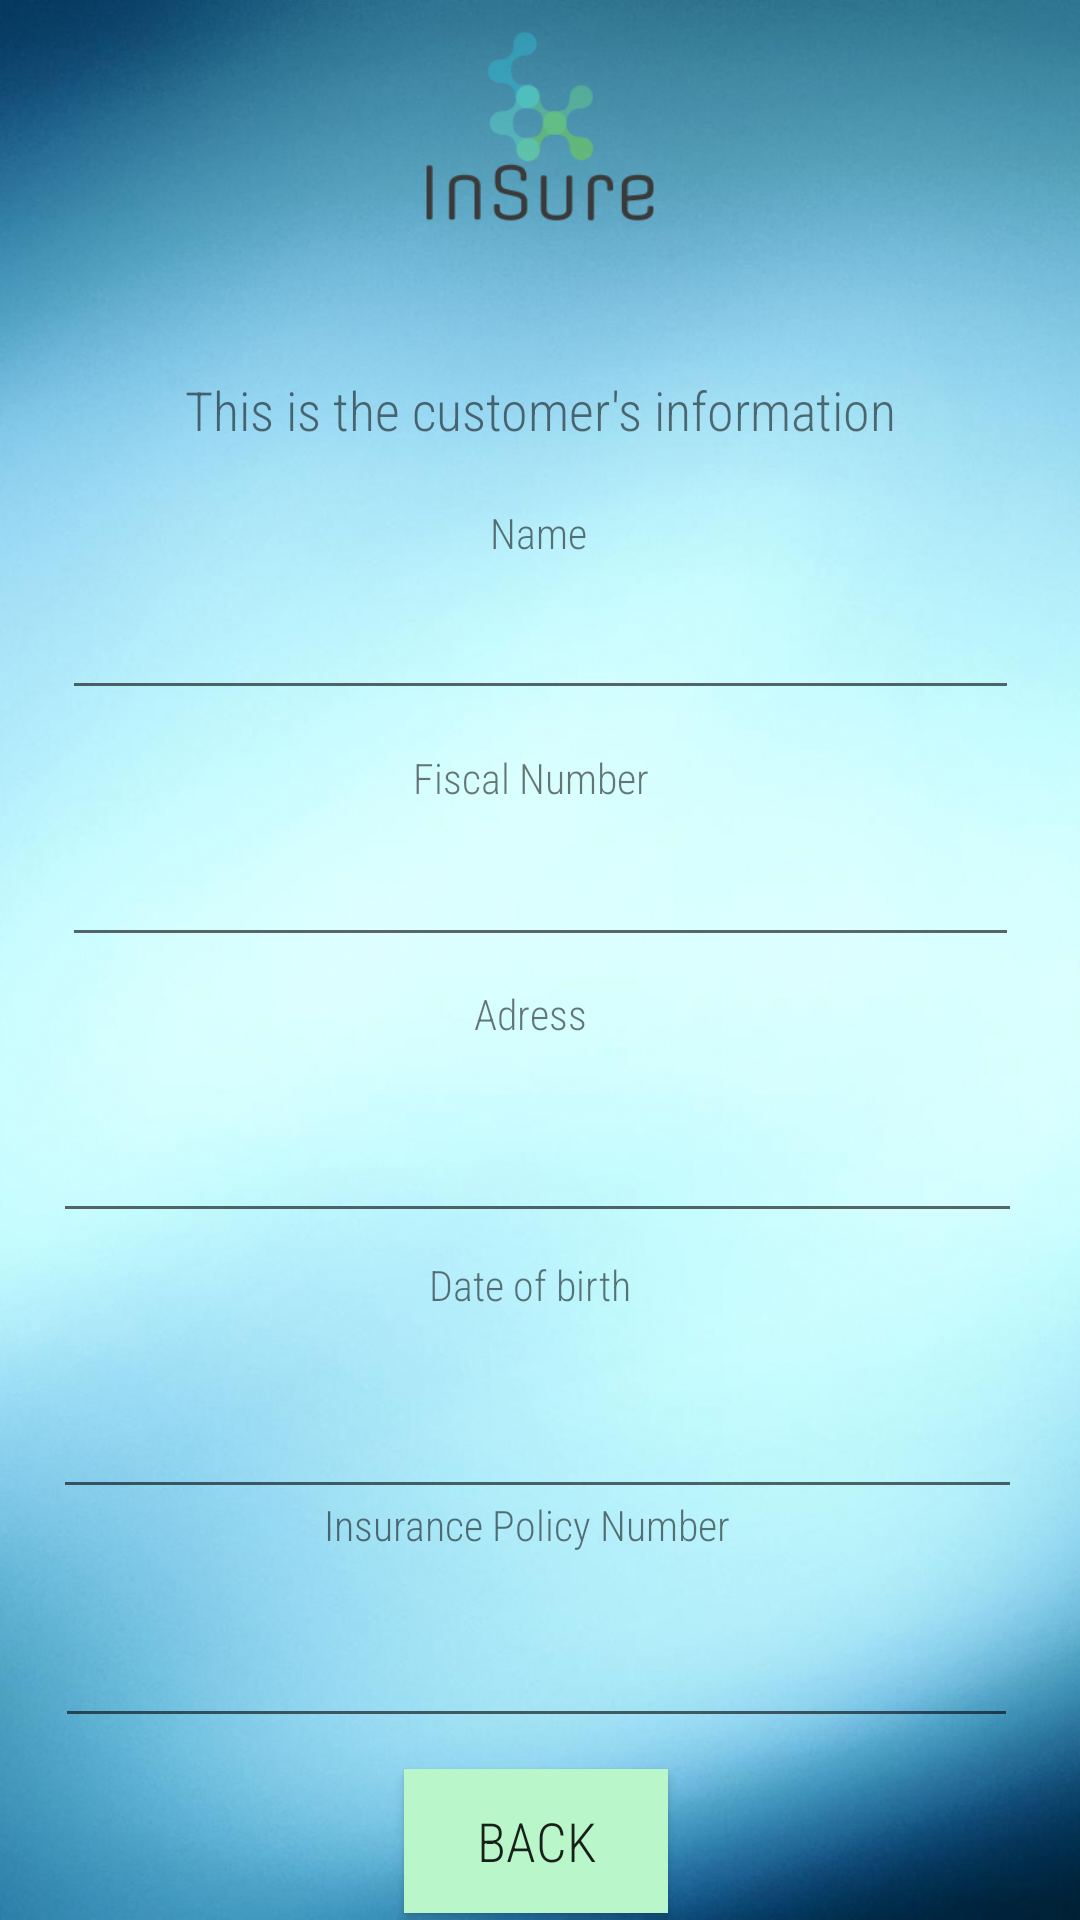

Write the Android layout XML for this screen, with the resource values it uses.
<!-- AndroidManifest.xml: application theme AppTheme -->
<!-- res/layout/activity_customer_information.xml -->
<?xml version="1.0" encoding="utf-8"?>
<LinearLayout xmlns:android="http://schemas.android.com/apk/res/android"
    xmlns:app="http://schemas.android.com/apk/res-auto"
    xmlns:tools="http://schemas.android.com/tools"
    android:layout_width="match_parent"
    android:layout_height="match_parent"
    android:orientation="vertical"
    tools:context=".CustomerInformationActivity"
    android:background="@drawable/one">

    <ImageView
        android:id="@+id/imageView4"
        android:layout_width="106dp"
        android:layout_height="84dp"
        android:layout_gravity="center"
        android:src="@drawable/logo"
        tools:layout_editor_absoluteX="156dp"
        tools:layout_editor_absoluteY="9dp"
        android:contentDescription="@string/todo" />

    <androidx.constraintlayout.widget.ConstraintLayout
        android:layout_width="match_parent"
        android:layout_height="match_parent">

        <TextView
            android:id="@+id/textView"
            android:layout_width="wrap_content"
            android:layout_height="wrap_content"
            android:fontFamily="sans-serif-condensed-light"
            android:text="@string/this_is_the_customer_s_information"
            android:textSize="18sp"
            app:layout_constraintBottom_toBottomOf="parent"
            app:layout_constraintEnd_toEndOf="parent"
            app:layout_constraintStart_toStartOf="parent"
            app:layout_constraintTop_toTopOf="parent"
            app:layout_constraintVertical_bias="0.076" />

        <Button
            android:id="@+id/OkButton"
            android:layout_width="wrap_content"
            android:layout_height="wrap_content"
            android:layout_marginTop="430dp"
            android:background="#B9F6CA"
            android:fontFamily="sans-serif-condensed-light"
            android:text="@string/Back"
            android:textSize="18sp"
            app:layout_constraintBottom_toBottomOf="parent"
            app:layout_constraintEnd_toEndOf="parent"
            app:layout_constraintHorizontal_bias="0.495"
            app:layout_constraintStart_toStartOf="parent"
            app:layout_constraintTop_toBottomOf="@+id/textView"
            app:layout_constraintVertical_bias="0.836" />

        <TextView
            android:id="@+id/Title"
            android:layout_width="wrap_content"
            android:layout_height="wrap_content"
            android:fontFamily="sans-serif-condensed-light"
            android:text="@string/name"
            app:layout_constraintBottom_toTopOf="@+id/OkButton"
            app:layout_constraintEnd_toEndOf="parent"
            app:layout_constraintHorizontal_bias="0.498"
            app:layout_constraintStart_toStartOf="parent"
            app:layout_constraintTop_toBottomOf="@+id/textView"
            app:layout_constraintVertical_bias="0.046" />

        <EditText
            android:id="@+id/editText"
            android:layout_width="319dp"
            android:layout_height="35dp"
            android:autofillHints=""
            android:ems="10"
            android:inputType="textShortMessage"
            android:textAppearance="@style/TextAppearance.AppCompat.Medium"
            app:layout_constraintBottom_toTopOf="@+id/OkButton"
            app:layout_constraintEnd_toEndOf="parent"
            app:layout_constraintStart_toStartOf="parent"
            app:layout_constraintTop_toBottomOf="@+id/Title"
            app:layout_constraintVertical_bias="0.04" />

        <EditText
            android:id="@+id/editText2"
            android:layout_width="319dp"
            android:layout_height="35dp"
            android:autofillHints=""
            android:ems="10"
            android:inputType="textShortMessage"
            app:layout_constraintBottom_toTopOf="@+id/OkButton"
            app:layout_constraintEnd_toEndOf="parent"
            app:layout_constraintStart_toStartOf="parent"
            app:layout_constraintTop_toBottomOf="@+id/Title"
            app:layout_constraintVertical_bias="0.264" />

        <TextView
            android:id="@+id/textView3"
            android:layout_width="85dp"
            android:layout_height="26dp"
            android:fontFamily="sans-serif-condensed-light"
            android:text="@string/fiscal_number"
            app:layout_constraintBottom_toTopOf="@+id/OkButton"
            app:layout_constraintEnd_toEndOf="parent"
            app:layout_constraintStart_toStartOf="parent"
            app:layout_constraintTop_toBottomOf="@+id/Title"
            app:layout_constraintVertical_bias="0.166" />

        <TextView
            android:id="@+id/textView2"
            android:layout_width="44dp"
            android:layout_height="24dp"
            android:fontFamily="sans-serif-condensed-light"
            android:text="@string/adress"
            app:layout_constraintBottom_toTopOf="@+id/OkButton"
            app:layout_constraintEnd_toEndOf="parent"
            app:layout_constraintStart_toStartOf="parent"
            app:layout_constraintTop_toBottomOf="@+id/Title"
            app:layout_constraintVertical_bias="0.373" />

        <TextView
            android:id="@+id/textView5"
            android:layout_width="75dp"
            android:layout_height="17dp"
            android:fontFamily="sans-serif-condensed-light"
            android:text="@string/date_of_birth"
            app:layout_constraintBottom_toTopOf="@+id/OkButton"
            app:layout_constraintEnd_toEndOf="parent"
            app:layout_constraintHorizontal_bias="0.502"
            app:layout_constraintStart_toStartOf="parent"
            app:layout_constraintTop_toBottomOf="@+id/Title"
            app:layout_constraintVertical_bias="0.601" />

        <TextView
            android:id="@+id/textView6"
            android:layout_width="143dp"
            android:layout_height="24dp"
            android:fontFamily="sans-serif-condensed-light"
            android:text="@string/insurance_policy_number"
            app:layout_constraintBottom_toTopOf="@+id/OkButton"
            app:layout_constraintEnd_toEndOf="parent"
            app:layout_constraintHorizontal_bias="0.498"
            app:layout_constraintStart_toStartOf="parent"
            app:layout_constraintTop_toBottomOf="@+id/Title"
            app:layout_constraintVertical_bias="0.823" />

        <EditText
            android:id="@+id/editText5"
            android:layout_width="323dp"
            android:layout_height="40dp"
            android:layout_marginTop="52dp"
            android:ems="10"
            android:inputType="date"
            app:layout_constraintEnd_toEndOf="parent"
            app:layout_constraintHorizontal_bias="0.477"
            app:layout_constraintStart_toStartOf="parent"
            app:layout_constraintTop_toBottomOf="@+id/editText3"
            android:autofillHints="" />

        <EditText
            android:id="@+id/editText6"
            android:layout_width="321dp"
            android:layout_height="42dp"
            android:ems="10"
            android:inputType="number"
            app:layout_constraintBottom_toTopOf="@+id/OkButton"
            app:layout_constraintEnd_toEndOf="parent"
            app:layout_constraintHorizontal_bias="0.466"
            app:layout_constraintStart_toStartOf="parent"
            app:layout_constraintTop_toBottomOf="@+id/editText5"
            app:layout_constraintVertical_bias="0.771"
            android:importantForAutofill="no" />

        <EditText
            android:id="@+id/editText3"
            android:layout_width="323dp"
            android:layout_height="44dp"
            android:ems="10"
            android:inputType="textPostalAddress"
            app:layout_constraintBottom_toTopOf="@+id/OkButton"
            app:layout_constraintEnd_toEndOf="parent"
            app:layout_constraintHorizontal_bias="0.477"
            app:layout_constraintStart_toStartOf="parent"
            app:layout_constraintTop_toBottomOf="@+id/editText2"
            app:layout_constraintVertical_bias="0.212"
            android:autofillHints="" />

    </androidx.constraintlayout.widget.ConstraintLayout>

</LinearLayout>
<!-- resources referenced by this layout -->
<resources>
  <!-- drawable logo: png bitmap (drawable, 45490 bytes) -->
  <!-- drawable one: jpg bitmap (drawable, 313799 bytes) -->
  <string name="Back">Back</string>
  <string name="adress">Adress</string>
  <string name="date_of_birth">Date of birth</string>
  <string name="fiscal_number">Fiscal Number</string>
  <string name="insurance_policy_number">Insurance Policy Number</string>
  <string name="name">Name</string>
  <string name="this_is_the_customer_s_information">This is the customer\'s information</string>
  <string name="todo">TODO</string>
  <style name="AppTheme" parent="Theme.AppCompat.Light.NoActionBar">
          
          <item name="colorPrimary">@color/colorPrimary</item>
          
          <item name="colorPrimaryDark">@color/colorPrimaryDark</item>
          <item name="colorAccent">@color/colorAccent</item>
          
          <item name="titleTextColor">@android:color/background_light</item>
      </style>
  <color name="colorPrimary">#0D5914</color>
  <color name="colorPrimaryDark">#3700B3</color>
  <color name="colorAccent">#03DAC5</color>
</resources>
